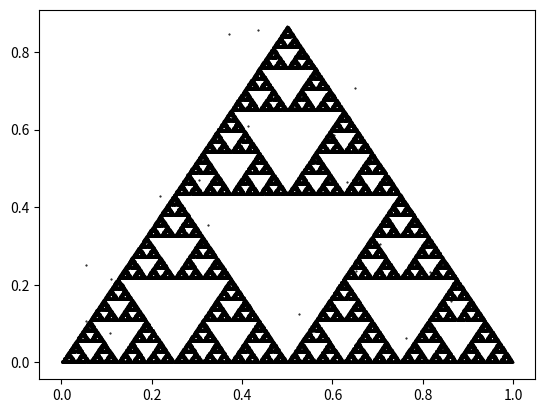

Write Python code to recreate this figure.
%matplotlib inline
import random
import matplotlib.pyplot as pp
import math

from collections import namedtuple
Point = namedtuple('Point', ['x', 'y'])

def f1(p):
    """
    Arguments:
    p: Point named tuple
    
    Result:
    takes  p and returns a new point p'
    according to the rule p'= (p.x/2,p.y/2)
    """
    return Point(p.x/2,p.y/2)
def f2(p):
    """
    Arguments:
    p: Point named tuple
    
    Result:
    takes p and returns a new point p'
    according to the rule p' = (p.x/2+1/2,p.y/2)
    """
    return Point(p.x/2+0.5,p.y/2)

def f3(p):
    """
    Arguments:
    p: Point named tuple
    
    Result:
    takes p and returns a new point p'
    according to the rule p' = (p.x/2+1/4,p.y/2+sqrt(3)/4)
    """
    return Point(p.x/2+0.25,p.y/2+math.sqrt(3)/4)

functions = (f1,f2,f3)

def new_point(p,functions):
    """
    Arguments:
    
    p: a 2D point stored as a named tuple Point
    functions: a tuple of functions that return
    a new point 
    """
    return random.choice(functions)(p)

new_point(Point(3,4),functions)

def get_first_point(xdomain, ydomain):
    return Point(random.uniform(xdomain[0],xdomain[1]),
                 random.uniform(ydomain[0],ydomain[1]))

def get_points(num_points):
    points = [get_first_point([0,1],[0,1])]
    for i in range(num_points):
        points.append(new_point(points[-1],functions))
    return points

def draw_points(points):
    xs = [p.x for p in points]
    ys = [p.y for p in points]
    pp.scatter(xs,ys,s=1,marker ='.', color='k')
    

def run_game(num_points):
    draw_points(get_points(num_points))

run_game(10)

run_game(100)

run_game(1000)

run_game(10000)

run_game(100000)

